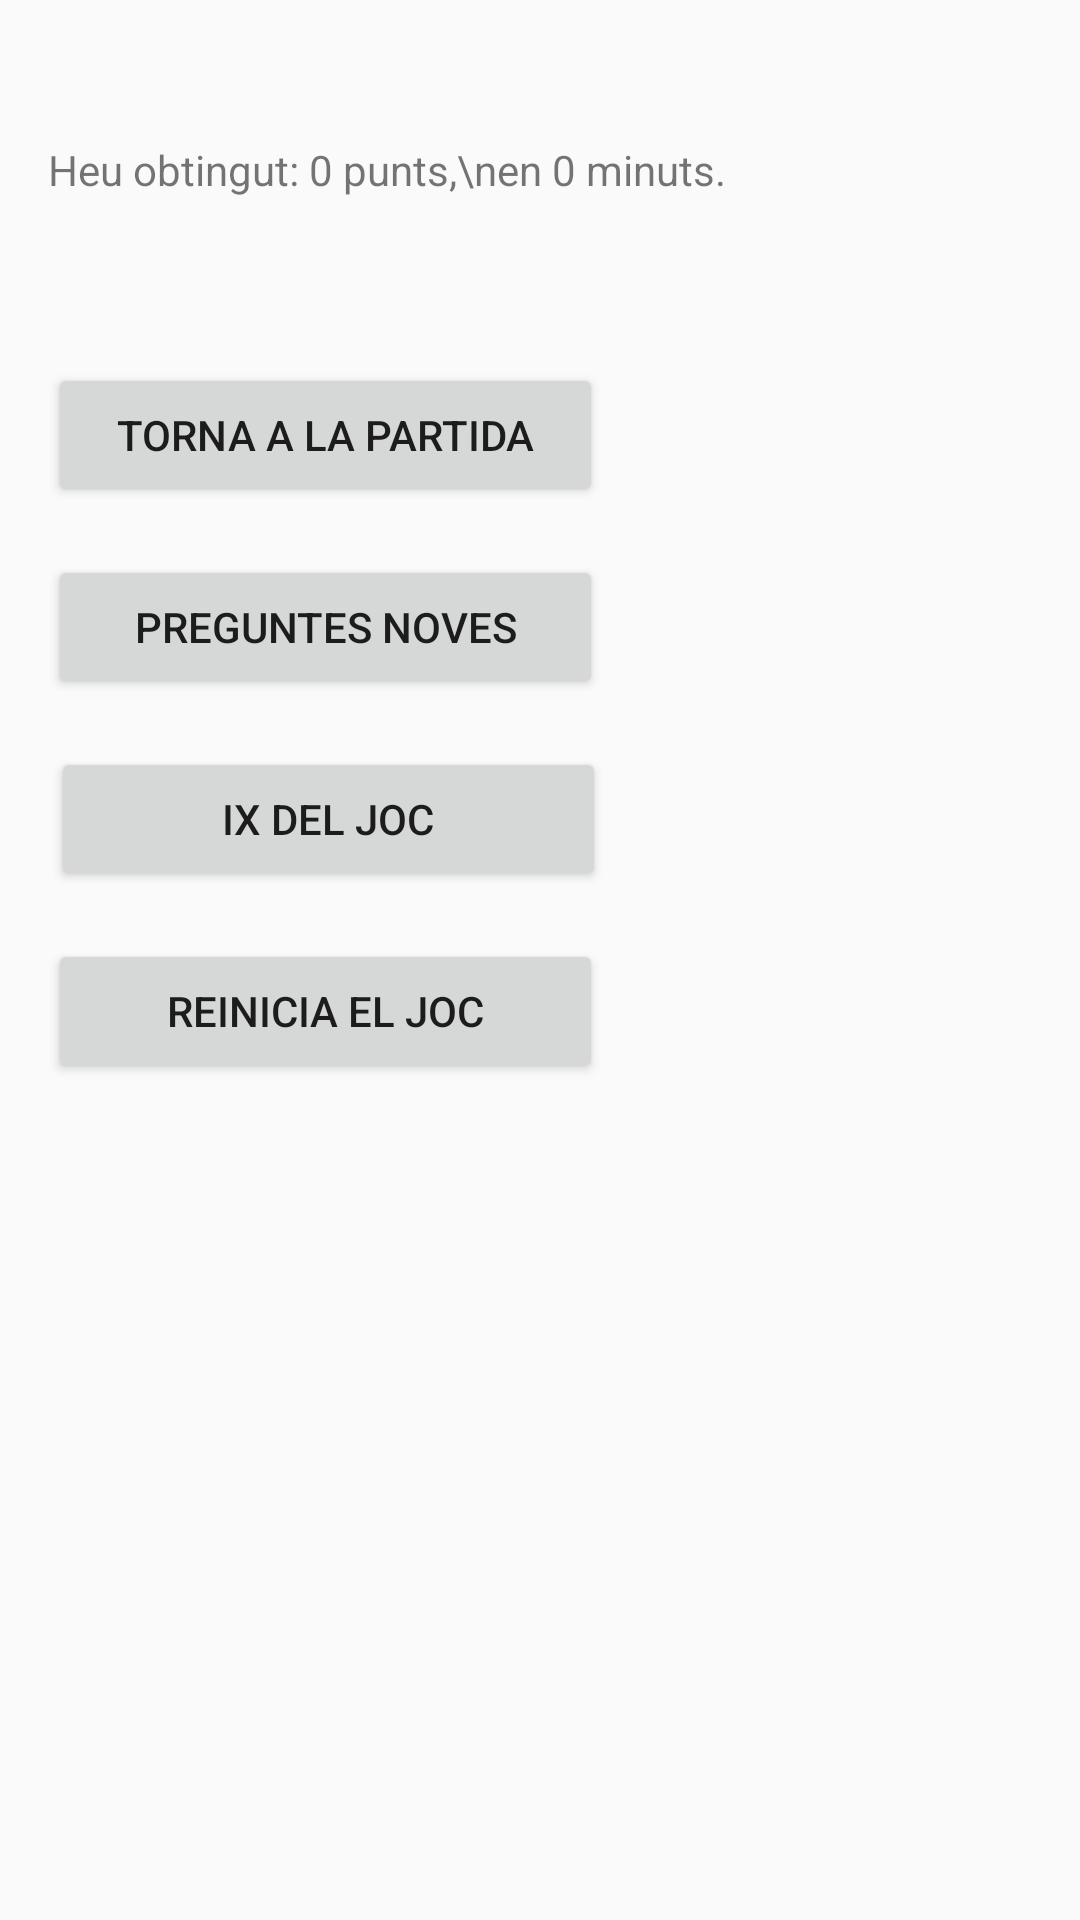

Reconstruct the res/layout file that produces this screen, plus the resources it refers to.
<!-- AndroidManifest.xml: application theme AppTheme -->
<!-- res/layout/activity_resultats.xml -->
<?xml version="1.0" encoding="utf-8"?>
<android.support.constraint.ConstraintLayout xmlns:android="http://schemas.android.com/apk/res/android"
    xmlns:app="http://schemas.android.com/apk/res-auto"
    xmlns:tools="http://schemas.android.com/tools"
    android:layout_width="match_parent"
    android:layout_height="match_parent"
    tools:context="cat.memoriacastello.www.memoriahistorica.Resultats"
    tools:layout_editor_absoluteY="81dp"
    tools:layout_editor_absoluteX="0dp">

    <TextView
        android:id="@+id/p4tv1"
        android:layout_width="wrap_content"
        android:layout_height="wrap_content"
        android:layout_marginBottom="48dp"
        android:layout_marginLeft="16dp"
        android:layout_marginStart="16dp"
        android:layout_marginTop="40dp"
        android:onClick="mostraTemps"
        android:text="Heu obtingut: 0 punts,\nen 0 minuts."
        app:layout_constraintBottom_toTopOf="@+id/p4b1"
        app:layout_constraintLeft_toLeftOf="parent"
        app:layout_constraintTop_toTopOf="parent"
        tools:layout_constraintBottom_creator="1"
        tools:layout_constraintLeft_creator="1"
        tools:layout_constraintTop_creator="1" />

    <Button
        android:id="@+id/p4b1"
        android:layout_width="0dp"
        android:layout_height="48dp"
        android:layout_marginEnd="1dp"
        android:onClick="seguix"
        android:text="Torna a la partida"
        tools:layout_constraintTop_creator="1"
        tools:layout_constraintRight_creator="1"
        app:layout_constraintRight_toRightOf="@+id/p4b3"
        android:layout_marginTop="121dp"
        tools:layout_constraintLeft_creator="1"
        app:layout_constraintLeft_toLeftOf="@+id/p4tv1"
        app:layout_constraintTop_toTopOf="parent"
        android:layout_marginRight="1dp" />

    <Button
        android:id="@+id/p4b2"
        android:layout_width="0dp"
        android:layout_height="48dp"
        android:onClick="nova"
        android:text="Preguntes noves"
        android:layout_marginTop="16dp"
        app:layout_constraintTop_toBottomOf="@+id/p4b1"
        tools:layout_constraintRight_creator="1"
        app:layout_constraintRight_toRightOf="@+id/p4b1"
        tools:layout_constraintLeft_creator="1"
        app:layout_constraintLeft_toLeftOf="@+id/p4b1" />

    <Button
        android:id="@+id/p4b3"
        android:layout_width="185dp"
        android:layout_height="48dp"
        android:layout_marginStart="17dp"
        android:onClick="surt"
        android:text="Ix del joc"
        android:layout_marginTop="16dp"
        app:layout_constraintTop_toBottomOf="@+id/p4b2"
        tools:layout_constraintLeft_creator="1"
        app:layout_constraintLeft_toLeftOf="parent"
        android:layout_marginLeft="17dp" />

    <Button
        android:id="@+id/button"
        android:layout_width="0dp"
        android:layout_height="48dp"
        android:onClick="reinicia"
        android:text="Reinicia el Joc"
        android:layout_marginTop="16dp"
        app:layout_constraintTop_toBottomOf="@+id/p4b3"
        tools:layout_constraintRight_creator="1"
        app:layout_constraintRight_toRightOf="@+id/p4b2"
        tools:layout_constraintLeft_creator="1"
        app:layout_constraintLeft_toLeftOf="@+id/p4b2" />

</android.support.constraint.ConstraintLayout>
<!-- resources referenced by this layout -->
<resources>
  <style name="AppTheme" parent="Theme.AppCompat.Light.DarkActionBar">
          
          <item name="colorPrimary">#6651B5</item> 
          <item name="colorPrimaryDark">#663F9F</item> 
          <item name="colorAccent">#FFFFFF</item> 
      </style>
</resources>
